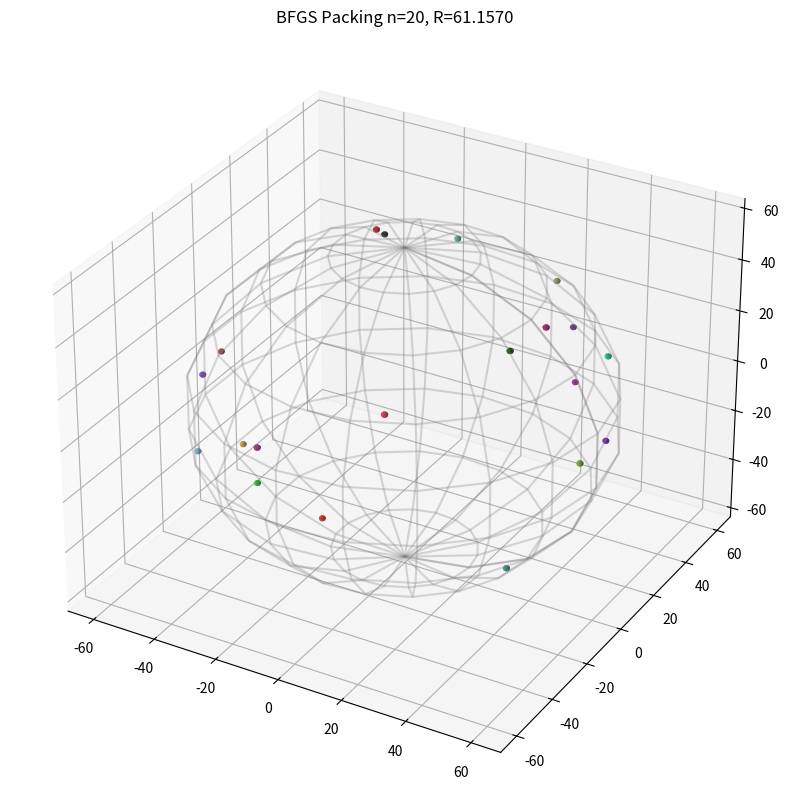

This figure's Python source:
import numpy as np
import matplotlib.pyplot as plt
from mpl_toolkits.mplot3d import Axes3D

class BFGSSolver:
    def __init__(self, n_spheres, tol=1e-5, max_iter=1000):
        self.n = n_spheres
        self.tol = tol
        self.max_iter = max_iter
        
        # Initial guess for R (packing density ~ 0.6)
        # Volume of n unit spheres = n * 4/3 * pi
        # Volume of container R = 4/3 * pi * R^3
        # n / R^3 ~ 0.6  => R ~ (n/0.6)^(1/3)
        self.R_initial = (self.n / 0.6)**(1.3) # Slightly larger start
        
    def energy(self, x, R):
        """
        Energy function to minimize (Penalty Method).
        x: positions (n, 3) flattened to (3n,)
        R: Container radius
        """
        positions = x.reshape((self.n, 3))
        E = 0.0
        
        # 1. Overlap Penalty
        # Efficient pairwise distance calculation
        diff = positions[:, np.newaxis, :] - positions[np.newaxis, :, :]
        # dists[i,j] is distance between i and j
        dists = np.linalg.norm(diff, axis=2)
        
        # We only care about i < j to avoid double counting and self-distance
        # Overlap occurs if dist < 2 (since radius=1)
        # Using upper triangular indices
        iu, ju = np.triu_indices(self.n, k=1)
        
        pair_dists = dists[iu, ju]
        # Penalty function: (2 - d)^2 if d < 2 else 0
        overlap_mask = pair_dists < 2.0
        if np.any(overlap_mask):
             E += np.sum((2.0 - pair_dists[overlap_mask])**2)
             
        # 2. Boundary Constraint
        # Each sphere center must be within R-1 from origin
        dist_from_origin = np.linalg.norm(positions, axis=1)
        # Violation if dist > R - 1
        boundary_limit = R - 1.0
        # If R < 1, then boundary_limit is negative, meaning physically impossible even for 1 sphere
        # But we handle math:
        
        violation_mask = dist_from_origin > boundary_limit
        if np.any(violation_mask):
            # Penalty: (dist - (R-1))^2
            E += np.sum((dist_from_origin[violation_mask] - boundary_limit)**2)
            
        return E

    def gradient(self, x, R):
        """
        Analytical Gradient of Energy with respect to positions x.
        """
        positions = x.reshape((self.n, 3))
        grad = np.zeros_like(positions)
        
        # 1. Overlap Gradient
        diff = positions[:, np.newaxis, :] - positions[np.newaxis, :, :] # (N, N, 3)
        dists = np.linalg.norm(diff, axis=2) # (N, N)
        
        # Avoid division by zero on diagonal elements
        with np.errstate(divide='ignore', invalid='ignore'):
             inv_dists = 1.0 / dists
        inv_dists[np.diag_indices(self.n)] = 0.0
        
        # Mask for overlaps: dist < 2 and i != j
        # We process full matrix for vectorization (forces are symmetric)
        # Force magnitude derivation: E = (2-d)^2 => dE/dPos = 2(2-d)(-1) * (diff/d) = -2(2-d)/d * diff
        # Actually dE/dd = 2(2-d)*(-1) = 2(d-2). 
        # d(d)/dx_i = (x_i - x_j)/d
        # So grad_i = 2(d-2) * (x_i - x_j)/d = 2(1 - 2/d) * (x_i - x_j)
        
        overlap_mask = (dists < 2.0) & (dists > 1e-8) # Avoid self
        
        if np.any(overlap_mask):
            # Term: 2 * (d - 2) * (1/d) * (xi - xj)
            #     = 2 * (1 - 2/d) * (xi - xj)
            factor = 2.0 * (1.0 - 2.0 * inv_dists)
            # Apply mask
            factor[~overlap_mask] = 0.0
            
            # Sum over j to get force on i
            # grad[i] += sum_j factor[i,j] * (pos[i] - pos[j])
            # This is equivalent to dot product on axes
            
            # Broadcasting: factor is (N,N), diff is (N,N,3)
            # We want sum over axis 1 (j)
            grad += np.sum(factor[:, :, np.newaxis] * diff, axis=1)

        # 2. Boundary Gradient
        dists_origin = np.linalg.norm(positions, axis=1)
        limit = R - 1.0
        mask = dists_origin > limit
        if np.any(mask):
            # E = (d_org - limit)^2
            # dE/dx = 2(d_org - limit) * x / d_org
            #       = 2(1 - limit/d_org) * x
            
            # Calculate gradient contribution from boundary penalty.
            # The mask ensures we only compute this for spheres violating the boundary.
            
            # Vectorized
            current_pos = positions[mask]
            cur_dists = dists_origin[mask]
            
            factor_b = 2.0 * (1.0 - limit / cur_dists)
            grad[mask] += factor_b[:, np.newaxis] * current_pos
            
        return grad.flatten()

    def minimize_r_fixed(self, R, initial_x):
        """
        Run BFGS for fixed R.
        """
        x = initial_x.copy()
        n_dim = 3 * self.n
        
        # Initial Hessian approximation (Identity)
        B_inv = np.eye(n_dim) # Inverse Hessian
        
        grad = self.gradient(x, R)
        
        for k in range(self.max_iter):
            gnorm = np.linalg.norm(grad)
            if gnorm < self.tol:
                break
                
            # Direction
            p = -B_inv @ grad
            
            # Line Search (Backtracking Armijo)
            alpha = 1.0
            c1 = 1e-4
            rho = 0.5
            E_old = self.energy(x, R)
            
            while alpha > 1e-10:
                x_new = x + alpha * p
                E_new = self.energy(x_new, R)
                if E_new <= E_old + c1 * alpha * np.dot(grad, p):
                    break
                alpha *= rho
            
            # Update
            s = x_new - x
            y = self.gradient(x_new, R) - grad
            
            # BFGS Update
            # Skip if s or y is too small
            if np.linalg.norm(s) > 1e-14 and np.linalg.norm(y) > 1e-14:
                rho_inv = np.dot(y, s)
                if rho_inv > 1e-10: # Curvature condition
                    rho_k = 1.0 / rho_inv
                    I = np.eye(n_dim)
                    V = I - rho_k * np.outer(s, y)
                    B_inv = V @ B_inv @ V.T + rho_k * np.outer(s, s)
            
            x = x_new
            grad = self.gradient(x, R)  # Calc new grad for next step
            
        return x, self.energy(x, R)

    def solve(self):
        # Initialize random positions within the container.
        # The optimizer will move spheres into valid configurations.
        limit = max(0.1, self.R_initial - 1.0)
        x = (np.random.rand(self.n * 3) - 0.5) * 2 * limit
        
        current_R = self.R_initial
        
        print(f"Starting BFGS Optimization with n={self.n} spheres...")
        
        # Iterative shrinking strategy:
        # 1. Minimize energy for a fixed radius R.
        # 2. If successful, shrink R based on the current configuration.
        # 3. If unsuccessful (high energy), expand R to recover.
        
        step_r = 0.95
        best_x = x.copy()
        best_R = current_R
        
        for i in range(20): # Outer iterations for R
            # 1. Minimize Energy for current R
            x, E_val = self.minimize_r_fixed(current_R, x)
            
            # 2. Check validity
            # Calculate max distance from origin + 1
            pos = x.reshape((self.n, 3))
            max_dist = np.max(np.linalg.norm(pos, axis=1)) + 1.0
            
            # Check for overlaps
            diff = pos[:, np.newaxis, :] - pos[np.newaxis, :, :]
            dists = np.linalg.norm(diff, axis=2) + np.eye(self.n)*10
            min_sep = np.min(dists)
            
            valid_overlap = min_sep >= 1.99 # Tolerance
            
            print(f"Iter {i}: R_env={current_R:.4f}, MaxReach={max_dist:.4f}, MinSep={min_sep:.4f}, E={E_val:.6f}")
            
            if E_val < 1e-4: # Feasible configuration found
                # Configuration fits. Update best R to the tightest bound.
                # Then attempt to shrink further for the next iteration.
                best_R = max_dist
                best_x = x.copy()
                current_R = max_dist * 0.98 # Aggressive shrink
            else:
                # Configuration invalid (overlaps or boundary violation).
                # Increase R to relax constraints.
                current_R = current_R * 1.05
                
        return best_x, best_R

    def plot_solution(self, x, R):
        positions = x.reshape((self.n, 3))
        fig = plt.figure(figsize=(10, 10))
        ax = fig.add_subplot(111, projection='3d')
        
        # Draw container
        u, v = np.mgrid[0:2*np.pi:20j, 0:np.pi:10j]
        xs = R * np.cos(u) * np.sin(v)
        ys = R * np.sin(u) * np.sin(v)
        zs = R * np.cos(v)
        ax.plot_wireframe(xs, ys, zs, color="gray", alpha=0.3)
        
        # Draw spheres
        for i in range(self.n):
            u, v = np.mgrid[0:2*np.pi:10j, 0:np.pi:10j]
            xs = np.cos(u) * np.sin(v) + positions[i,0]
            ys = np.sin(u) * np.sin(v) + positions[i,1]
            zs = np.cos(v) + positions[i,2]
            ax.plot_surface(xs, ys, zs, color=np.random.rand(3,), alpha=0.8)
            
        ax.set_aspect('auto') # 'equal' often buggy in mpl 3d
        plt.title(f"BFGS Packing n={self.n}, R={R:.4f}")
        plt.show()

if __name__ == "__main__":
    solver = BFGSSolver(n_spheres=20)
    final_x, final_R = solver.solve()
    print(f"Final Radius found: {final_R:.5f}")
    solver.plot_solution(final_x, final_R)
